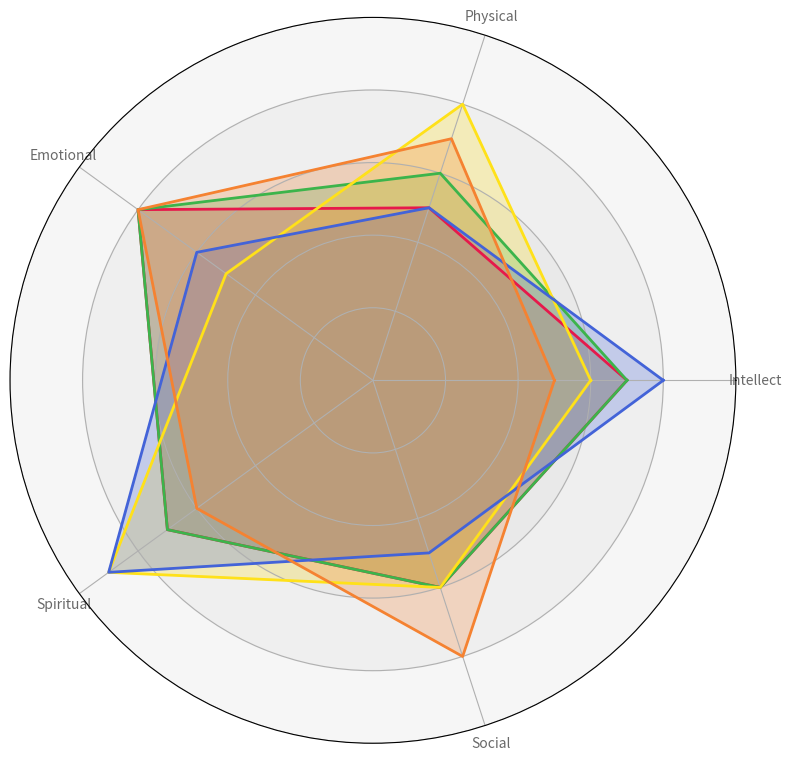

Write the Python code that produced this figure.
import numpy as np
import matplotlib.pyplot as plt
from matplotlib.patches import Circle

categories = ['Intellect', 'Physical', 'Emotional', 'Spiritual', 'Social']

# Manually shuffled scores within each group while maintaining the structure
aries = [7, 5, 8, 7, 6] 
taurus = [7, 6, 8, 7, 6]
gemini = [6, 8, 5, 9, 6]
cancer = [8, 5, 6, 9, 5]
leo = [5, 7, 8, 6, 8]

zodiac_data = np.array([aries, taurus, gemini, cancer, leo])

num_vars = len(categories)
angles = np.linspace(0, 2 * np.pi, num_vars, endpoint=False).tolist()
angles += angles[:1]

def plot_radar(ax, data, colors):
    for idx, d in enumerate(data):
        values = d.tolist()
        values += values[:1]
        ax.plot(angles, values, color=colors[idx], linewidth=2)
        ax.fill(angles, values, color=colors[idx], alpha=0.25)

fig, ax = plt.subplots(figsize=(8, 8), subplot_kw=dict(polar=True))

colors = ['#e6194b', '#3cb44b', '#ffe119', '#4363d8', '#f58231']
plot_radar(ax, zodiac_data, colors)

plt.xticks(angles[:-1], categories, color='dimgray', size=10)

ax.set_yticklabels([])
ax.set_ylim(0, 10)
for y in range(2, 11, 2):
    ax.add_patch(Circle((0,0), y, transform=ax.transData._b, color='lightgrey', alpha=0.2, zorder=0))

plt.tight_layout()
plt.show()
